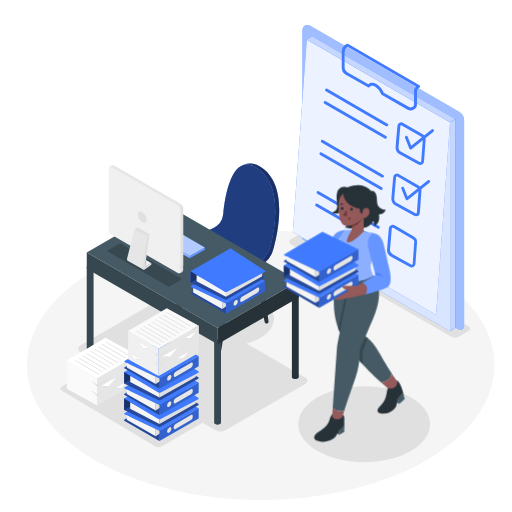
t = 0.00 s
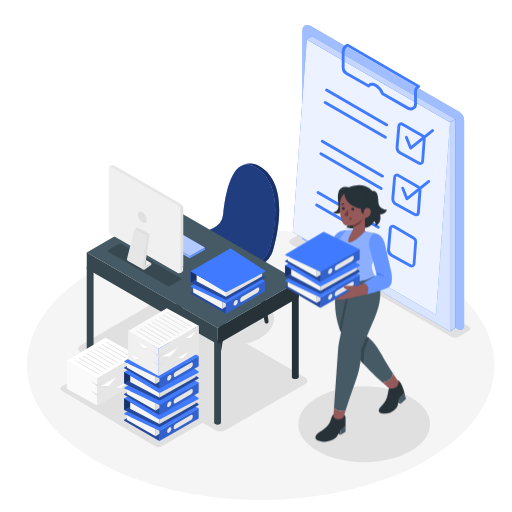
t = 1.05 s
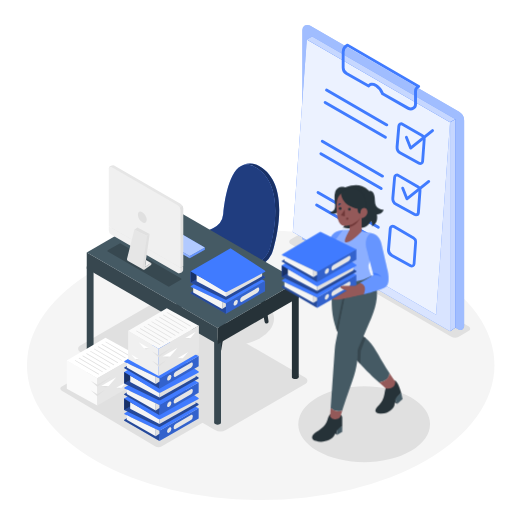
t = 1.95 s
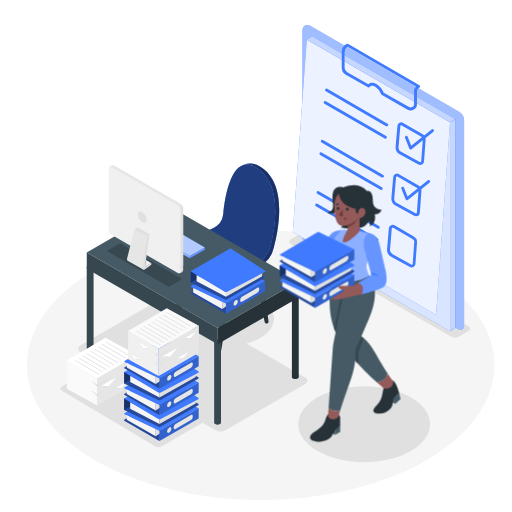
t = 3.00 s
t = 4.05 s: frame unchanged from t = 1.95 s, image omitted
t = 4.95 s: frame unchanged from t = 1.05 s, image omitted

The animated SVG that drew these frames (rendered in a browser with its animation timeline set to each time). Animation: 1 CSS @keyframes rule; one cycle of 6.00 s, repeats indefinitely.

<svg class="animated" id="freepik_stories-task" xmlns="http://www.w3.org/2000/svg" viewBox="0 0 500 500" version="1.1" xmlns:xlink="http://www.w3.org/1999/xlink" xmlns:svgjs="http://svgjs.com/svgjs"><style>svg#freepik_stories-task:not(.animated) .animable {opacity: 0;}svg#freepik_stories-task.animated #freepik--Character--inject-38 {animation: 6s Infinite  linear shake;animation-delay: 0s;}            @keyframes shake {                10%, 90% {                    transform: translate3d(-1px, 0, 0);                  }                  20%, 80% {                    transform: translate3d(2px, 0, 0);                  }                  30%, 50%, 70% {                    transform: translate3d(-4px, 0, 0);                  }                  40%, 60% {                    transform: translate3d(4px, 0, 0);                  }            }        </style><g id="freepik--Floor--inject-38" class="animable" style="transform-origin: 254.59px 356.57px;"><ellipse cx="254.59" cy="356.57" rx="228.27" ry="131.79" style="fill: rgb(245, 245, 245); transform-origin: 254.59px 356.57px;" id="elvcf6iuehg7l" class="animable"></ellipse></g><g id="freepik--Shadows--inject-38" class="animable" style="transform-origin: 259.038px 339.308px;"><ellipse cx="220.85" cy="311.14" rx="46.74" ry="26.99" style="fill: rgb(224, 224, 224); transform-origin: 220.85px 311.14px;" id="elvaesy9b146m" class="animable"></ellipse><path d="M401.18,388c25.13,14.51,25.13,38,0,52.54s-65.88,14.52-91,0-25.13-38,0-52.55S376.05,373.47,401.18,388Z" style="fill: rgb(224, 224, 224); transform-origin: 355.682px 414.264px;" id="elbqy63onka6" class="animable"></path><path d="M166.48,292.61l132,76.19a3.46,3.46,0,0,1,0,6l-77.88,45a10.61,10.61,0,0,1-10.62,0L78,343.56a3.45,3.45,0,0,1,0-6l77.89-45A10.59,10.59,0,0,1,166.48,292.61Z" style="fill: rgb(224, 224, 224); transform-origin: 188.235px 356.195px;" id="elplv1k3s2fya" class="animable"></path><path d="M115.61,349.3l91.48,54.39a2.18,2.18,0,0,1,0,3.76l-49,28.27a6.68,6.68,0,0,1-6.67,0L60,381.33a2.17,2.17,0,0,1,0-3.76l49-28.27A6.68,6.68,0,0,1,115.61,349.3Z" style="fill: rgb(224, 224, 224); transform-origin: 133.54px 392.519px;" id="el2mx3qmnvykj" class="animable"></path><path d="M283.7,238.21l157,90.6a7.33,7.33,0,0,0,7.33,0l9.86-5.69a2.53,2.53,0,0,0,0-4.39L301,228.19a7.49,7.49,0,0,0-7.52,0l-9.76,5.63A2.53,2.53,0,0,0,283.7,238.21Z" style="fill: rgb(224, 224, 224); transform-origin: 370.8px 278.485px;" id="el9jrf2ekczjo" class="animable"></path></g><g id="freepik--Tasks--inject-38" class="animable" style="transform-origin: 369.595px 173.974px;"><path d="M295.29,233.61l152.56,88.08a3.59,3.59,0,0,0,5.39-3.1V117.65a9.79,9.79,0,0,0-4.89-8.46L302.58,25a4.86,4.86,0,0,0-7.29,4.21Z" style="fill: rgb(64, 123, 255); transform-origin: 374.265px 173.261px;" id="elmwmgrlrvuxi" class="animable"></path><g id="eldq84bnwuop"><path d="M295.29,233.61l152.56,88.08a3.59,3.59,0,0,0,5.39-3.1V117.65a9.79,9.79,0,0,0-4.89-8.46L302.58,25a4.86,4.86,0,0,0-7.29,4.21Z" style="fill: rgb(255, 255, 255); opacity: 0.5; transform-origin: 374.265px 173.261px;" class="animable"></path></g><polygon points="299.61 242.84 439.5 323.6 439.5 119.41 299.61 38.65 299.61 242.84" style="fill: rgb(64, 123, 255); transform-origin: 369.555px 181.125px;" id="el5xqp7q0mr3n" class="animable"></polygon><g id="elekqh96r7gwf"><polygon points="299.61 242.84 439.5 323.6 439.5 119.41 299.61 38.65 299.61 242.84" style="fill: rgb(255, 255, 255); opacity: 0.8; transform-origin: 369.555px 181.125px;" class="animable"></polygon></g><polygon points="285.95 226.53 425.84 307.29 439.5 119.41 299.61 38.65 285.95 226.53" style="fill: rgb(64, 123, 255); transform-origin: 362.725px 172.97px;" id="elvy1slhpprm" class="animable"></polygon><g id="el93f1y6rls4"><polygon points="285.95 226.53 425.84 307.29 439.5 119.41 299.61 38.65 285.95 226.53" style="fill: rgb(255, 255, 255); opacity: 0.9; transform-origin: 362.725px 172.97px;" class="animable"></polygon></g><polygon points="299.61 38.65 439.5 119.41 444.8 116.35 304.91 35.58 299.61 38.65" style="fill: rgb(64, 123, 255); transform-origin: 372.205px 77.495px;" id="el2a1duwfdgzi" class="animable"></polygon><g id="elm92nihn4emg"><polygon points="299.61 38.65 439.5 119.41 444.8 116.35 304.91 35.58 299.61 38.65" style="fill: rgb(255, 255, 255); opacity: 0.7; transform-origin: 372.205px 77.495px;" class="animable"></polygon></g><polygon points="444.8 116.35 444.8 319.76 439.5 323.6 439.5 119.41 444.8 116.35" style="fill: rgb(64, 123, 255); transform-origin: 442.15px 219.975px;" id="el5jgjvzdhyq7" class="animable"></polygon><polygon points="444.8 116.35 444.8 319.76 439.5 323.6 439.5 119.41 444.8 116.35" style="fill: rgb(64, 123, 255); transform-origin: 442.15px 219.975px;" id="el04cq3wob89dt" class="animable"></polygon><g id="elv250eu9ds6r"><polygon points="444.8 116.35 444.8 319.76 439.5 323.6 439.5 119.41 444.8 116.35" style="fill: rgb(255, 255, 255); opacity: 0.7; transform-origin: 442.15px 219.975px;" class="animable"></polygon></g><path d="M401,145.91a1.5,1.5,0,0,1-.37,0,1.41,1.41,0,0,1-.94-.84l-4.16-10.45a1.41,1.41,0,0,1,.79-1.82,1.39,1.39,0,0,1,1.82.78l3.46,8.69,19.91-15.81a1.4,1.4,0,0,1,2,.22,1.42,1.42,0,0,1-.22,2l-21.39,17A1.39,1.39,0,0,1,401,145.91Z" style="fill: rgb(64, 123, 255); transform-origin: 409.629px 136.03px;" id="elgn7k7r76qcf" class="animable"></path><path d="M377.75,123.38a1.46,1.46,0,0,1-.7-.18l-58.9-34a1.4,1.4,0,0,1,1.41-2.43l58.9,34a1.4,1.4,0,0,1-.71,2.62Z" style="fill: rgb(64, 123, 255); transform-origin: 348.312px 104.986px;" id="elzizxexudwjd" class="animable"></path><path d="M376.4,135.47a1.37,1.37,0,0,1-.7-.19l-58.9-34a1.4,1.4,0,0,1,1.41-2.43l58.9,34a1.4,1.4,0,0,1-.71,2.62Z" style="fill: rgb(64, 123, 255); transform-origin: 346.962px 117.065px;" id="el38x68b3c027" class="animable"></path><path d="M410.39,161.22a3.7,3.7,0,0,1-1.82-.48l-18.21-10.07a7.75,7.75,0,0,1-4-7.43l1.73-20.31a3.77,3.77,0,0,1,5.62-2.93l19.15,11.06a5.65,5.65,0,0,1,2.79,5.26l-1.56,21.41a3.72,3.72,0,0,1-1.95,3A3.81,3.81,0,0,1,410.39,161.22Zm-18.51-38.91a.95.95,0,0,0-.95.86l-1.73,20.31a4.92,4.92,0,0,0,2.52,4.73l18.21,10.08a1,1,0,0,0,.91,0,.94.94,0,0,0,.49-.76l1.56-21.41a2.82,2.82,0,0,0-1.39-2.62h0l-19.16-11.06A.85.85,0,0,0,391.88,122.31Z" style="fill: rgb(64, 123, 255); transform-origin: 400.998px 140.363px;" id="elqkwllqht8m" class="animable"></path><path d="M373.59,173.42a1.39,1.39,0,0,1-.7-.19l-58.9-34a1.4,1.4,0,0,1,1.41-2.43l58.9,34a1.4,1.4,0,0,1-.71,2.62Z" style="fill: rgb(64, 123, 255); transform-origin: 344.152px 155.015px;" id="elzg9zmz6y4n8" class="animable"></path><path d="M372.24,185.5a1.39,1.39,0,0,1-.7-.19l-58.9-34a1.4,1.4,0,0,1,1.41-2.43l58.9,34a1.4,1.4,0,0,1-.71,2.62Z" style="fill: rgb(64, 123, 255); transform-origin: 342.803px 167.096px;" id="eliecmxhmkmbd" class="animable"></path><path d="M406.23,211.25a3.83,3.83,0,0,1-1.82-.47L386.2,200.7a7.74,7.74,0,0,1-4-7.43L384,173a3.76,3.76,0,0,1,5.62-2.93l19.15,11.06h0a5.63,5.63,0,0,1,2.79,5.25L410,207.77a3.76,3.76,0,0,1-3.74,3.48Zm-18.51-38.91a1,1,0,0,0-.44.11.93.93,0,0,0-.51.76L385,193.51a4.92,4.92,0,0,0,2.52,4.73l18.21,10.08a.91.91,0,0,0,.91,0,.9.9,0,0,0,.49-.76l1.56-21.41a2.82,2.82,0,0,0-1.39-2.62l-19.16-11.06A.85.85,0,0,0,387.72,172.34Z" style="fill: rgb(64, 123, 255); transform-origin: 396.873px 190.41px;" id="elfyuy3md1i8b" class="animable"></path><path d="M397.37,195.48a1.57,1.57,0,0,1-.37,0,1.41,1.41,0,0,1-.94-.84l-4.16-10.44a1.4,1.4,0,0,1,2.61-1L398,191.8,417.88,176a1.41,1.41,0,0,1,1.75,2.2l-21.39,17A1.4,1.4,0,0,1,397.37,195.48Z" style="fill: rgb(64, 123, 255); transform-origin: 405.956px 185.625px;" id="el99ff4czgzc" class="animable"></path><path d="M369.44,223.45a1.37,1.37,0,0,1-.7-.19l-58.91-34a1.41,1.41,0,0,1,1.41-2.44l58.9,34a1.4,1.4,0,0,1-.7,2.62Z" style="fill: rgb(64, 123, 255); transform-origin: 340.012px 205.053px;" id="el8kuinttq8n7" class="animable"></path><path d="M368.09,235.54a1.43,1.43,0,0,1-.71-.19l-58.9-34a1.4,1.4,0,1,1,1.41-2.43l58.9,34a1.41,1.41,0,0,1-.7,2.63Z" style="fill: rgb(64, 123, 255); transform-origin: 338.637px 217.14px;" id="elpolfgr3qbnh" class="animable"></path><path d="M402.07,261.28a3.65,3.65,0,0,1-1.81-.47L382,250.73a7.75,7.75,0,0,1-4-7.43l1.74-20.3a3.72,3.72,0,0,1,2-3,3.76,3.76,0,0,1,3.61.08l19.15,11.06h0a5.64,5.64,0,0,1,2.78,5.26l-1.56,21.41a3.74,3.74,0,0,1-1.95,3A3.8,3.8,0,0,1,402.07,261.28Zm-18.51-38.9a1,1,0,0,0-.44.1,1,1,0,0,0-.51.76l-1.73,20.3a4.91,4.91,0,0,0,2.52,4.73l18.22,10.08a.93.93,0,0,0,1.39-.75l1.56-21.42a2.8,2.8,0,0,0-1.39-2.62L384,222.5A1,1,0,0,0,383.56,222.38Z" style="fill: rgb(64, 123, 255); transform-origin: 392.634px 240.429px;" id="elerwsoprwk1o" class="animable"></path><path d="M401.09,107.85a6,6,0,0,1-3-.79L373,92.89a1.39,1.39,0,0,1-.61-.7,16,16,0,0,0-6.19-7.63c-1-.6-3.62-1.79-5,.22a1.42,1.42,0,0,1-1.84.41L337.74,73.05a8,8,0,0,1-4-6.92V50.75a8.74,8.74,0,0,1,5.08-7.93,1.4,1.4,0,0,1,1.29.06l69.46,40.36a1.4,1.4,0,0,1-.14,2.5,3.71,3.71,0,0,0-2.22,3.4v12.62a6,6,0,0,1-3,5.25A6.09,6.09,0,0,1,401.09,107.85ZM374.76,90.68l24.72,13.93a3.27,3.27,0,0,0,4.88-2.85V89.14a6.51,6.51,0,0,1,1.87-4.57L339.33,45.7a6,6,0,0,0-2.82,5V66.13a5.14,5.14,0,0,0,2.61,4.47l20.57,11.59c1.95-1.72,4.9-1.78,7.88-.06A18.44,18.44,0,0,1,374.76,90.68Z" style="fill: rgb(64, 123, 255); transform-origin: 372.007px 75.2705px;" id="el8o3tzp0m1cr" class="animable"></path></g><g id="freepik--Chair--inject-38" class="animable" style="transform-origin: 221.37px 251.683px;"><path d="M228.11,268.36l-12,73.38a2.29,2.29,0,0,1-2.26,1.92h0a2.29,2.29,0,0,1-2.28-2.54l8.44-75.7Z" style="fill: rgb(38, 50, 56); transform-origin: 219.833px 304.54px;" id="el536bua91704" class="animable"></path><path d="M186.6,243.68l-12,73.38a2.28,2.28,0,0,1-2.25,1.92h0a2.29,2.29,0,0,1-2.28-2.54l8.44-75.71Z" style="fill: rgb(38, 50, 56); transform-origin: 178.328px 279.855px;" id="elkup3mjl066a" class="animable"></path><path d="M246.57,251.2l11.87,63.24a1.93,1.93,0,0,0,3.8-.64l-8.76-58.61Z" style="fill: rgb(38, 50, 56); transform-origin: 254.411px 283.57px;" id="el3ps8aei6mbk" class="animable"></path><path d="M204.59,227.61l11.8,62.85a1.92,1.92,0,0,0,1.9,1.57,1.94,1.94,0,0,0,1.91-2.21l-8.7-58.23Z" style="fill: rgb(38, 50, 56); transform-origin: 212.404px 259.82px;" id="ell8e1y7x9dw" class="animable"></path><path d="M208,222.83A16.86,16.86,0,0,0,218,209.1c1.91-19.25,8.69-58.93,31.68-45.72,28.36,16.3,18.21,63.65,14.08,78.83a20.46,20.46,0,0,1-5.21,9.06c-5.13,5.17-15.74,14.06-33.78,21.62a10.56,10.56,0,0,1-7,.42c-9-2.55-32.38-10.4-44.06-25.33a4.07,4.07,0,0,1,.68-5.7C179.08,238.52,189.76,231,208,222.83Z" style="fill: rgb(64, 123, 255); transform-origin: 220.897px 217.229px;" id="el21ou0kydlw4" class="animable"></path><g id="el4ouncxw1ryt"><path d="M208,222.83A16.86,16.86,0,0,0,218,209.1c1.91-19.25,8.69-58.93,31.68-45.72,28.36,16.3,18.21,63.65,14.08,78.83a20.46,20.46,0,0,1-5.21,9.06c-5.13,5.17-15.74,14.06-33.78,21.62a10.56,10.56,0,0,1-7,.42c-9-2.55-32.38-10.4-44.06-25.33a4.07,4.07,0,0,1,.68-5.7C179.08,238.52,189.76,231,208,222.83Z" style="opacity: 0.5; transform-origin: 220.897px 217.229px;" class="animable"></path></g><path d="M172.83,245.27a4,4,0,0,0,.84,2.71c.63.8,1.29,1.57,2,2.33h0c.37.41.76.82,1.15,1.22l0,0c.39.4.79.79,1.19,1.17l0,0,1.23,1.14,0,0c.42.38.85.75,1.28,1.12h0c6.62,5.56,14.66,9.79,21.84,12.85h0l1.33.55.14.06,1.22.49.22.09,1.14.45.26.1,1.07.4.3.11c.34.13.66.25,1,.36l.35.13.91.32.38.13.84.29.4.14.76.25.43.14.69.22.46.15.59.18.5.16.49.15.61.18.31.09.86.25a10.56,10.56,0,0,0,7-.42c18-7.56,28.65-16.45,33.78-21.62a20.46,20.46,0,0,0,5.21-9.06c4.13-15.18,14.28-62.53-14.08-78.83-.51-.29-1-.55-1.49-.78a3.18,3.18,0,0,0-.32-.16c-.48-.23-.95-.43-1.41-.61l-.14-.05c-.45-.17-.88-.31-1.32-.44l-.2-.06c-.46-.13-.92-.23-1.37-.32h-.12a12.74,12.74,0,0,0-2.72-.2h0a10.86,10.86,0,0,0-2.57.4h0c4.53-2,10.06-1.91,15.54,1.24,28.37,16.3,18.21,63.64,14.09,78.83l-.7,2.6A24.67,24.67,0,0,1,258,257.06l-7.36,5.63h0a115.82,115.82,0,0,1-25.89,14.74,10.62,10.62,0,0,1-7,.43c-9-2.55-32.39-10.39-44.07-25.33a4,4,0,0,1-.84-2.22h0v-5Z" style="fill: rgb(64, 123, 255); transform-origin: 222.753px 218.983px;" id="el20fs40g8n41" class="animable"></path><g id="elag9vougmjxr"><path d="M172.83,245.27a4,4,0,0,0,.84,2.71c.63.8,1.29,1.57,2,2.33h0c.37.41.76.82,1.15,1.22l0,0c.39.4.79.79,1.19,1.17l0,0,1.23,1.14,0,0c.42.38.85.75,1.28,1.12h0c6.62,5.56,14.66,9.79,21.84,12.85h0l1.33.55.14.06,1.22.49.22.09,1.14.45.26.1,1.07.4.3.11c.34.13.66.25,1,.36l.35.13.91.32.38.13.84.29.4.14.76.25.43.14.69.22.46.15.59.18.5.16.49.15.61.18.31.09.86.25a10.56,10.56,0,0,0,7-.42c18-7.56,28.65-16.45,33.78-21.62a20.46,20.46,0,0,0,5.21-9.06c4.13-15.18,14.28-62.53-14.08-78.83-.51-.29-1-.55-1.49-.78a3.18,3.18,0,0,0-.32-.16c-.48-.23-.95-.43-1.41-.61l-.14-.05c-.45-.17-.88-.31-1.32-.44l-.2-.06c-.46-.13-.92-.23-1.37-.32h-.12a12.74,12.74,0,0,0-2.72-.2h0a10.86,10.86,0,0,0-2.57.4h0c4.53-2,10.06-1.91,15.54,1.24,28.37,16.3,18.21,63.64,14.09,78.83l-.7,2.6A24.67,24.67,0,0,1,258,257.06l-7.36,5.63h0a115.82,115.82,0,0,1-25.89,14.74,10.62,10.62,0,0,1-7,.43c-9-2.55-32.39-10.39-44.07-25.33a4,4,0,0,1-.84-2.22h0v-5Z" style="opacity: 0.6; transform-origin: 222.753px 218.983px;" class="animable"></path></g></g><g id="freepik--Desk--inject-38" class="animable" style="transform-origin: 188.215px 288.046px;"><path d="M210.12,414.16a5.23,5.23,0,0,0,4.72,0c1.31-.75,1.31-2,0-2.72a5.17,5.17,0,0,0-4.72,0C208.82,412.19,208.82,413.41,210.12,414.16Z" style="fill: rgb(55, 71, 79); transform-origin: 212.484px 412.796px;" id="elxxe9ow46y5o" class="animable"></path><g id="els9x5ev2vdgd"><rect x="209.14" y="332.37" width="6.68" height="80.36" style="fill: rgb(55, 71, 79); transform-origin: 212.48px 372.55px; transform: rotate(180deg);" class="animable"></rect></g><path d="M286,369.59a5.23,5.23,0,0,0,4.72,0c1.31-.76,1.31-2,0-2.73a5.23,5.23,0,0,0-4.72,0C284.73,367.61,284.73,368.83,286,369.59Z" style="fill: rgb(38, 50, 56); transform-origin: 288.375px 368.225px;" id="el2oqnubnss08" class="animable"></path><g id="elaut1rs5ovkh"><rect x="285.05" y="287.79" width="6.68" height="80.36" style="fill: rgb(38, 50, 56); transform-origin: 288.39px 327.97px; transform: rotate(180deg);" class="animable"></rect></g><path d="M85.68,342.06a5.17,5.17,0,0,0,4.72,0c1.31-.75,1.31-2,0-2.72a5.23,5.23,0,0,0-4.72,0C84.38,340.09,84.38,341.31,85.68,342.06Z" style="fill: rgb(55, 71, 79); transform-origin: 88.0438px 340.704px;" id="elosb6av22iko" class="animable"></path><g id="elwffarb29mao"><rect x="84.7" y="260.27" width="6.68" height="80.36" style="fill: rgb(55, 71, 79); transform-origin: 88.04px 300.45px; transform: rotate(180deg);" class="animable"></rect></g><path d="M167.29,281.25a4.64,4.64,0,0,0,4.23,0,1.29,1.29,0,0,0,0-2.44,4.64,4.64,0,0,0-4.23,0A1.29,1.29,0,0,0,167.29,281.25Z" style="fill: rgb(69, 90, 100); transform-origin: 169.405px 280.03px;" id="ello8jat59sd" class="animable"></path><g id="el8is8oomv157"><rect x="166.41" y="212.9" width="5.99" height="67.06" style="fill: rgb(69, 90, 100); transform-origin: 169.405px 246.43px; transform: rotate(180deg);" class="animable"></rect></g><polygon points="291.73 274.48 291.73 290.47 212.47 336.23 212.47 320.24 291.73 274.48" style="fill: rgb(38, 50, 56); transform-origin: 252.1px 305.355px;" id="el9daf7c94qk7" class="animable"></polygon><polygon points="84.7 246.47 212.47 320.24 212.47 336.23 84.7 262.46 84.7 246.47" style="fill: rgb(55, 71, 79); transform-origin: 148.585px 291.35px;" id="elhyx1tir73br" class="animable"></polygon><polygon points="163.96 200.71 291.73 274.48 212.47 320.24 84.7 246.47 163.96 200.71" style="fill: rgb(69, 90, 100); transform-origin: 188.215px 260.475px;" id="el2yerrvudbob" class="animable"></polygon><g id="elhezxwxg10np"><path d="M164.36,279.79l-58.77-33.93a.93.93,0,0,1,0-1.61l11.31-6.53a1,1,0,0,1,.93,0l58.77,33.93a.93.93,0,0,1,0,1.6l-11.32,6.54A.94.94,0,0,1,164.36,279.79Z" style="opacity: 0.2; transform-origin: 141.091px 258.758px;" class="animable"></path></g><path d="M220.63,306.5l-34.28-20a.51.51,0,0,1,0-.88l38-23.42Z" style="fill: rgb(64, 123, 255); transform-origin: 205.224px 284.35px;" id="elb8h0gdoff5u" class="animable"></path><g id="eltdsd6dy943p"><path d="M220.63,306.5l-34.28-20a.51.51,0,0,1,0-.88l38-23.42Z" style="opacity: 0.4; transform-origin: 205.224px 284.35px;" class="animable"></path></g><polygon points="220.63 306.5 258.85 284.37 258.85 274.31 220.63 296.35 220.63 306.5" style="fill: rgb(64, 123, 255); transform-origin: 239.74px 290.405px;" id="elmq9yqwomxff" class="animable"></polygon><g id="el4z5gj9pmid2"><polygon points="220.63 306.5 258.85 284.37 258.85 274.31 220.63 296.35 220.63 306.5" style="opacity: 0.2; transform-origin: 239.74px 290.405px;" class="animable"></polygon></g><path d="M251.39,285.92l-15.09,8.71c-1,.58-1.82,0-1.82-1.37h0a4.36,4.36,0,0,1,1.82-3.47l15.09-8.72c1-.58,1.82,0,1.82,1.38h0A4.33,4.33,0,0,1,251.39,285.92Z" style="fill: rgb(230, 230, 230); transform-origin: 243.845px 287.85px;" id="elqzbkgemakah" class="animable"></path><path d="M232.27,294.54a4.61,4.61,0,0,1-2.1,3.63c-1.16.67-2.1.13-2.1-1.21a4.63,4.63,0,0,1,2.1-3.63C231.33,292.66,232.27,293.2,232.27,294.54Z" style="fill: rgb(230, 230, 230); transform-origin: 230.17px 295.75px;" id="elvfxw1k685gh" class="animable"></path><path d="M220.63,296.35,186.49,280.3a.52.52,0,0,1-.05-.91l36.63-21.78a1.42,1.42,0,0,1,1.37-.05l34.41,16.75Z" style="fill: rgb(64, 123, 255); transform-origin: 222.523px 276.879px;" id="elchw4gq4grs" class="animable"></path><polygon points="188.69 281.33 188.69 285.65 216.97 301.65 216.97 294.63 188.69 281.33" style="fill: rgb(245, 245, 245); transform-origin: 202.83px 291.49px;" id="el1kgrnaygamm" class="animable"></polygon><polygon points="216.97 301.65 220.63 299.36 220.63 296.35 216.97 294.63 216.97 301.65" style="fill: rgb(224, 224, 224); transform-origin: 218.8px 298.14px;" id="el83whrjxd1kt" class="animable"></polygon><path d="M186.19,276.14V265h62.33c.21,0,6.9,3.49,9.86,5a.85.85,0,0,1,0,1.49L221.47,292.4a1.88,1.88,0,0,1-1.71.05Z" style="fill: rgb(64, 123, 255); transform-origin: 222.505px 278.816px;" id="elo0g1i4rim1r" class="animable"></path><g id="el6j3ee3yu765"><path d="M186.19,276.14V265h62.33c.21,0,6.9,3.49,9.86,5a.85.85,0,0,1,0,1.49L221.47,292.4a1.88,1.88,0,0,1-1.71.05Z" style="opacity: 0.4; transform-origin: 222.505px 278.816px;" class="animable"></path></g><polygon points="220.63 289.76 255.99 269.88 255.99 265.56 220.63 284.37 220.63 289.76" style="fill: rgb(224, 224, 224); transform-origin: 238.31px 277.66px;" id="elcbn2g3laz5v" class="animable"></polygon><polygon points="186.19 276.14 195.44 270.73 186.19 264.98 186.19 276.14" style="fill: rgb(64, 123, 255); transform-origin: 190.815px 270.56px;" id="elo8jv781gzdg" class="animable"></polygon><g id="elqf38hgt8l6"><polygon points="186.19 276.14 195.44 270.73 186.19 264.98 186.19 276.14" style="opacity: 0.6; transform-origin: 190.815px 270.56px;" class="animable"></polygon></g><polygon points="192.03 268.61 192.03 274.77 220.63 289.76 220.63 284.37 192.03 268.61" style="fill: rgb(245, 245, 245); transform-origin: 206.33px 279.185px;" id="el3kpj5dude2k" class="animable"></polygon><path d="M186.19,265l33.25,19.82a2.48,2.48,0,0,0,2.42.07l36.65-19.2a.85.85,0,0,0,.06-1.46l-33.46-21.75Z" style="fill: rgb(64, 123, 255); transform-origin: 222.573px 263.826px;" id="el8uipwtrykgn" class="animable"></path><polygon points="200 241.6 200 243.9 185.28 252.21 185.28 249.91 200 241.6" style="fill: rgb(64, 123, 255); transform-origin: 192.64px 246.905px;" id="elaqicnmx1qpf" class="animable"></polygon><g id="el6j1eu3ji7t4"><polygon points="200 241.6 200 243.9 185.28 252.21 185.28 249.91 200 241.6" style="fill: rgb(255, 255, 255); opacity: 0.2; transform-origin: 192.64px 246.905px;" class="animable"></polygon></g><polygon points="151.69 230.5 185.28 249.91 185.28 252.21 151.69 232.8 151.69 230.5" style="fill: rgb(64, 123, 255); transform-origin: 168.485px 241.355px;" id="el6pgjepmho3c" class="animable"></polygon><g id="elsfz0xghk8k"><polygon points="151.69 230.5 185.28 249.91 185.28 252.21 151.69 232.8 151.69 230.5" style="fill: rgb(255, 255, 255); opacity: 0.4; transform-origin: 168.485px 241.355px;" class="animable"></polygon></g><polygon points="166.41 222.19 200 241.6 185.28 249.91 151.69 230.5 166.41 222.19" style="fill: rgb(64, 123, 255); transform-origin: 175.845px 236.05px;" id="elgjrpkdx5yo5" class="animable"></polygon><g id="el26zjlg9m25t"><polygon points="166.41 222.19 200 241.6 185.28 249.91 151.69 230.5 166.41 222.19" style="fill: rgb(255, 255, 255); opacity: 0.6; transform-origin: 175.845px 236.05px;" class="animable"></polygon></g><path d="M173.05,263.22l1.5.87v2.74a5.31,5.31,0,0,0,2.75-.75l.11-.07a3,3,0,0,0,1.38-1.89,1.72,1.72,0,0,0,.08-.52v-3.74Z" style="fill: rgb(224, 224, 224); transform-origin: 175.96px 263.345px;" id="el34nmk2oyrgp" class="animable"></path><path d="M107.7,162.19l.12-.07a5.41,5.41,0,0,1,2.75-.75h0a1.65,1.65,0,0,1,.87.23l64.81,37.26a5.25,5.25,0,0,1,2.62,4.54v56.46l-5.82,3.36-61.56-35.39a5.25,5.25,0,0,1-2.62-4.54V164.75h-2.62A3,3,0,0,1,107.7,162.19Z" style="fill: rgb(230, 230, 230); transform-origin: 142.56px 212.295px;" id="elvgrgy2yeaia" class="animable"></path><path d="M178.31,201.05a5.25,5.25,0,0,1,.56,2.35v56.46l-5.82,3.36L170.87,262v-56.3Z" style="fill: rgb(224, 224, 224); transform-origin: 174.87px 232.135px;" id="elyndysiu2pk" class="animable"></path><path d="M176.25,261.37v3.75a1.72,1.72,0,0,1-2.58,1.48l-64.8-37.26a5.25,5.25,0,0,1-2.62-4.54V221Z" style="fill: rgb(240, 240, 240); transform-origin: 141.25px 243.915px;" id="el0vf964i1gjv" class="animable"></path><path d="M106.25,164.6a1.72,1.72,0,0,1,2.58-1.49l64.8,37.27a5.23,5.23,0,0,1,2.62,4.54v56.45l-70-40.41" style="fill: rgb(240, 240, 240); transform-origin: 141.25px 212.125px;" id="el3mswdp76kvr" class="animable"></path><polygon points="143.56 230.49 131.21 224.25 134.23 222.19 146.12 228.44 143.56 230.49" style="fill: rgb(224, 224, 224); transform-origin: 138.665px 226.34px;" id="elohh2exirik" class="animable"></polygon><path d="M131.21,224.24l-7.14,28.38a2.06,2.06,0,0,0,1,2.3l14.76,8.3s4.59-32.3,3.74-32.73Z" style="fill: rgb(230, 230, 230); transform-origin: 133.842px 243.73px;" id="el7qbdiu7xy8" class="animable"></path><polygon points="147.6 256.87 142.52 253.79 141.54 260.68 147.6 256.87" style="fill: rgb(240, 240, 240); transform-origin: 144.57px 257.235px;" id="elf9qsd8c7q9" class="animable"></polygon><path d="M143.56,230.49,139,261.67a1.47,1.47,0,0,0,2.29,1.43l5.86-4a1.55,1.55,0,0,0,.69-1.29v-.6a.45.45,0,0,0-.71-.37l-5.56,3.81,4.58-32.23Z" style="fill: rgb(224, 224, 224); transform-origin: 143.412px 245.891px;" id="elvf9n3yy8yw8" class="animable"></path><path d="M143.24,214.6c0,2.73-1.92,3.84-4.29,2.47a9.49,9.49,0,0,1-4.28-7.42c0-2.73,1.92-3.84,4.28-2.47A9.47,9.47,0,0,1,143.24,214.6Z" style="fill: rgb(224, 224, 224); transform-origin: 138.955px 212.125px;" id="el9gkilwwm9mb" class="animable"></path></g><g id="freepik--Files--inject-38" class="animable" style="transform-origin: 129.665px 365.845px;"><polygon points="94.94 369.42 134.21 346.93 103.03 329.74 65.13 352.05 94.94 369.42" style="fill: rgb(255, 255, 255); transform-origin: 99.67px 349.58px;" id="elwb9rvrg8bx8" class="animable"></polygon><path d="M96.3,365.67a.41.41,0,0,1-.18-.05l-22.8-13.29a.35.35,0,1,1,.35-.6L96.47,365a.35.35,0,0,1,.13.48A.35.35,0,0,1,96.3,365.67Z" style="fill: rgb(224, 224, 224); transform-origin: 84.8774px 358.664px;" id="elgdc6f0rvdnq" class="animable"></path><path d="M100,363.4a.34.34,0,0,1-.17,0L77.06,350.06a.34.34,0,0,1-.12-.47.34.34,0,0,1,.47-.13l22.81,13.29a.35.35,0,0,1,.12.48A.34.34,0,0,1,100,363.4Z" style="fill: rgb(224, 224, 224); transform-origin: 88.6403px 356.412px;" id="elb9qsu7v9z4" class="animable"></path><path d="M103.68,361.23a.33.33,0,0,1-.17,0L80.7,347.9a.35.35,0,0,1-.12-.48.34.34,0,0,1,.47-.13l22.81,13.3a.34.34,0,0,1-.18.64Z" style="fill: rgb(224, 224, 224); transform-origin: 92.2857px 354.242px;" id="el0t9h017spolq" class="animable"></path><path d="M107.43,359a.41.41,0,0,1-.18-.05l-22.8-13.29a.36.36,0,0,1-.13-.48.34.34,0,0,1,.48-.12l22.8,13.29a.34.34,0,0,1,.13.47A.35.35,0,0,1,107.43,359Z" style="fill: rgb(224, 224, 224); transform-origin: 96.0264px 352.003px;" id="elj0kx1b10dsc" class="animable"></path><path d="M111.17,356.7a.34.34,0,0,1-.17-.05L88.19,343.36a.35.35,0,0,1-.12-.48.33.33,0,0,1,.47-.12l22.81,13.29a.34.34,0,0,1,.12.47A.35.35,0,0,1,111.17,356.7Z" style="fill: rgb(224, 224, 224); transform-origin: 99.7697px 349.703px;" id="eljtwrr726wi" class="animable"></path><path d="M114.92,354.43a.41.41,0,0,1-.18-.05l-22.8-13.29a.35.35,0,1,1,.35-.6l22.8,13.29a.34.34,0,0,1,.13.47A.36.36,0,0,1,114.92,354.43Z" style="fill: rgb(224, 224, 224); transform-origin: 103.497px 347.424px;" id="eliffkv5xv36m" class="animable"></path><path d="M118.66,352.16a.34.34,0,0,1-.17-.05L95.68,338.82a.35.35,0,0,1-.12-.48.34.34,0,0,1,.47-.12l22.81,13.29a.34.34,0,0,1,.12.47A.33.33,0,0,1,118.66,352.16Z" style="fill: rgb(224, 224, 224); transform-origin: 107.26px 345.165px;" id="eltf7bn45kuy9" class="animable"></path><path d="M122.41,349.89a.41.41,0,0,1-.18-.05l-22.8-13.29a.35.35,0,1,1,.35-.6l22.8,13.29a.35.35,0,0,1,.13.48A.35.35,0,0,1,122.41,349.89Z" style="fill: rgb(224, 224, 224); transform-origin: 110.987px 342.884px;" id="elvhds0b1a0k" class="animable"></path><path d="M126.15,347.62a.34.34,0,0,1-.17-.05l-22.81-13.29a.35.35,0,0,1-.12-.48.34.34,0,0,1,.47-.12L126.33,347a.35.35,0,0,1,.12.48A.34.34,0,0,1,126.15,347.62Z" style="fill: rgb(224, 224, 224); transform-origin: 114.75px 340.626px;" id="el7q0h822yb8i" class="animable"></path><polygon points="65.25 351.94 95.05 369.31 95.05 396.01 65.25 379.55 65.25 351.94" style="fill: rgb(250, 250, 250); transform-origin: 80.15px 373.975px;" id="el8481bb09c1y" class="animable"></polygon><polygon points="95.05 369.31 134.32 346.82 134.32 373.21 95.05 396.01 95.05 369.31" style="fill: rgb(230, 230, 230); transform-origin: 114.685px 371.415px;" id="elv2soxxsvf08" class="animable"></polygon><polygon points="88.64 371.92 95.05 375.66 108.92 367.72 95.05 377.69 88.64 371.92" style="fill: rgb(224, 224, 224); transform-origin: 98.78px 372.705px;" id="elcp4uk0kwo3s" class="animable"></polygon><polygon points="88.64 381.21 95.05 384.95 102.89 380.47 95.05 386.98 88.64 381.21" style="fill: rgb(224, 224, 224); transform-origin: 95.765px 383.725px;" id="elxduuo7vn0ss" class="animable"></polygon><polygon points="98.78 376.91 103.68 378.37 107.43 372.7 98.78 376.91" style="fill: rgb(224, 224, 224); transform-origin: 103.105px 375.535px;" id="el597ga7n6up5" class="animable"></polygon><polygon points="98.78 376.91 113.57 368.49 106.18 376.91 98.78 376.91" style="fill: rgb(255, 255, 255); transform-origin: 106.175px 372.7px;" id="el33vewfkud6i" class="animable"></polygon><polygon points="120.92 358.81 124.39 359.85 127.04 355.83 120.92 358.81" style="fill: rgb(224, 224, 224); transform-origin: 123.98px 357.84px;" id="el95saqw58uo8" class="animable"></polygon><polygon points="120.92 358.81 131.39 352.85 126.15 358.81 120.92 358.81" style="fill: rgb(255, 255, 255); transform-origin: 126.155px 355.83px;" id="elbmiecqn1di6" class="animable"></polygon><polygon points="113.43 378.66 116.9 379.7 119.55 375.68 113.43 378.66" style="fill: rgb(224, 224, 224); transform-origin: 116.49px 377.69px;" id="el8im911snhpw" class="animable"></polygon><polygon points="113.43 378.66 123.9 372.7 118.66 378.66 113.43 378.66" style="fill: rgb(255, 255, 255); transform-origin: 118.665px 375.68px;" id="elfxw93revcz" class="animable"></polygon><path d="M155.73,430.78l-34.28-20a.51.51,0,0,1,0-.88l38-23.42Z" style="fill: rgb(64, 123, 255); transform-origin: 140.324px 408.63px;" id="el51ed1ig7xze" class="animable"></path><g id="eloskf9nkpasj"><path d="M155.73,430.78l-34.28-20a.51.51,0,0,1,0-.88l38-23.42Z" style="opacity: 0.4; transform-origin: 140.324px 408.63px;" class="animable"></path></g><polygon points="155.73 430.78 193.95 408.65 193.95 398.59 155.73 420.63 155.73 430.78" style="fill: rgb(64, 123, 255); transform-origin: 174.84px 414.685px;" id="elxmhmwkij49j" class="animable"></polygon><g id="elg1zf39wl3ql"><polygon points="155.73 430.78 193.95 408.65 193.95 398.59 155.73 420.63 155.73 430.78" style="opacity: 0.2; transform-origin: 174.84px 414.685px;" class="animable"></polygon></g><path d="M186.49,410.2l-15.09,8.72c-1,.58-1.82,0-1.82-1.38h0a4.33,4.33,0,0,1,1.82-3.47l15.09-8.71c1-.58,1.82,0,1.82,1.37h0A4.36,4.36,0,0,1,186.49,410.2Z" style="fill: rgb(230, 230, 230); transform-origin: 178.945px 412.14px;" id="ely16oz4u0uci" class="animable"></path><path d="M167.36,418.82a4.65,4.65,0,0,1-2.1,3.64c-1.15.67-2.09.12-2.09-1.21a4.66,4.66,0,0,1,2.09-3.64C166.42,416.94,167.36,417.48,167.36,418.82Z" style="fill: rgb(230, 230, 230); transform-origin: 165.265px 420.034px;" id="elc7psugieku" class="animable"></path><path d="M155.73,420.63l-34.15-16.05a.51.51,0,0,1,0-.9l36.62-21.78a1.44,1.44,0,0,1,1.38-.06L194,398.59Z" style="fill: rgb(64, 123, 255); transform-origin: 157.655px 401.161px;" id="el2rd90ozn084" class="animable"></path><polygon points="123.78 405.62 123.78 409.93 152.07 425.93 152.07 418.91 123.78 405.62" style="fill: rgb(245, 245, 245); transform-origin: 137.925px 415.775px;" id="elpm0cpul7of" class="animable"></polygon><polygon points="152.07 425.93 155.73 423.65 155.73 420.63 152.07 418.91 152.07 425.93" style="fill: rgb(224, 224, 224); transform-origin: 153.9px 422.42px;" id="elywkxgc87hdr" class="animable"></polygon><path d="M121.29,400.42V389.27h62.32c.22,0,6.91,3.48,9.87,5a.86.86,0,0,1,0,1.5l-36.93,20.88a1.82,1.82,0,0,1-1.71.05Z" style="fill: rgb(64, 123, 255); transform-origin: 157.605px 403.08px;" id="eljgtwz7kto8d" class="animable"></path><g id="elyg3sswbqgeg"><path d="M121.29,400.42V389.27h62.32c.22,0,6.91,3.48,9.87,5a.86.86,0,0,1,0,1.5l-36.93,20.88a1.82,1.82,0,0,1-1.71.05Z" style="opacity: 0.4; transform-origin: 157.605px 403.08px;" class="animable"></path></g><polygon points="155.73 414.05 191.09 394.16 191.09 389.84 155.73 408.65 155.73 414.05" style="fill: rgb(224, 224, 224); transform-origin: 173.41px 401.945px;" id="elsx2ip99kifs" class="animable"></polygon><polygon points="121.29 400.42 130.54 395.01 121.29 389.27 121.29 400.42" style="fill: rgb(64, 123, 255); transform-origin: 125.915px 394.845px;" id="el463o1c14c0b" class="animable"></polygon><g id="el0aqqv86yeo8p"><polygon points="121.29 400.42 130.54 395.01 121.29 389.27 121.29 400.42" style="opacity: 0.6; transform-origin: 125.915px 394.845px;" class="animable"></polygon></g><polygon points="127.13 392.89 127.13 399.05 155.73 414.05 155.73 408.65 127.13 392.89" style="fill: rgb(245, 245, 245); transform-origin: 141.43px 403.47px;" id="eluv4pq442vdn" class="animable"></polygon><path d="M121.29,389.27l33.25,19.81a2.44,2.44,0,0,0,2.41.07L193.61,390a.85.85,0,0,0,0-1.46l-33.45-21.74Z" style="fill: rgb(64, 123, 255); transform-origin: 157.657px 388.117px;" id="elt0c8rcjkdj" class="animable"></path><path d="M155.73,405.62l-34.28-20a.51.51,0,0,1,0-.88l38-23.42Z" style="fill: rgb(64, 123, 255); transform-origin: 140.324px 383.47px;" id="elzrwscy1qk3" class="animable"></path><g id="elsdqmwgdlets"><path d="M155.73,405.62l-34.28-20a.51.51,0,0,1,0-.88l38-23.42Z" style="opacity: 0.4; transform-origin: 140.324px 383.47px;" class="animable"></path></g><polygon points="155.73 405.62 193.95 383.49 193.95 373.43 155.73 395.47 155.73 405.62" style="fill: rgb(64, 123, 255); transform-origin: 174.84px 389.525px;" id="elsnk11w01rnm" class="animable"></polygon><g id="elltmsi2ihyl"><polygon points="155.73 405.62 193.95 383.49 193.95 373.43 155.73 395.47 155.73 405.62" style="opacity: 0.2; transform-origin: 174.84px 389.525px;" class="animable"></polygon></g><path d="M186.49,385l-15.09,8.71c-1,.58-1.82,0-1.82-1.37h0a4.33,4.33,0,0,1,1.82-3.47l15.09-8.72c1-.58,1.82,0,1.82,1.38h0A4.36,4.36,0,0,1,186.49,385Z" style="fill: rgb(230, 230, 230); transform-origin: 178.945px 386.93px;" id="elct0hhhozws" class="animable"></path><path d="M167.36,393.66a4.61,4.61,0,0,1-2.1,3.63c-1.15.67-2.09.13-2.09-1.21a4.64,4.64,0,0,1,2.09-3.63C166.42,391.78,167.36,392.32,167.36,393.66Z" style="fill: rgb(230, 230, 230); transform-origin: 165.265px 394.87px;" id="el9nuu6bdatwr" class="animable"></path><path d="M155.73,395.47l-34.15-16.05a.52.52,0,0,1,0-.91l36.62-21.78a1.44,1.44,0,0,1,1.38-.05L194,373.43Z" style="fill: rgb(64, 123, 255); transform-origin: 157.656px 375.999px;" id="eloa9a9mql7h" class="animable"></path><polygon points="123.78 380.45 123.78 384.77 152.07 400.77 152.07 393.75 123.78 380.45" style="fill: rgb(245, 245, 245); transform-origin: 137.925px 390.61px;" id="els0s1litej3c" class="animable"></polygon><polygon points="152.07 400.77 155.73 398.48 155.73 395.47 152.07 393.75 152.07 400.77" style="fill: rgb(224, 224, 224); transform-origin: 153.9px 397.26px;" id="elmn5vi7gutcr" class="animable"></polygon><path d="M121.34,374.53V363.37h62.32c.21,0,6.9,3.49,9.86,5a.85.85,0,0,1,0,1.49l-36.94,20.89a1.86,1.86,0,0,1-1.7,0Z" style="fill: rgb(64, 123, 255); transform-origin: 157.65px 377.163px;" id="elsh86je9laek" class="animable"></path><g id="elauj7vugscoo"><path d="M121.34,374.53V363.37h62.32c.21,0,6.9,3.49,9.86,5a.85.85,0,0,1,0,1.49l-36.94,20.89a1.86,1.86,0,0,1-1.7,0Z" style="opacity: 0.4; transform-origin: 157.65px 377.163px;" class="animable"></path></g><polygon points="155.77 388.15 191.14 368.26 191.14 363.94 155.77 382.76 155.77 388.15" style="fill: rgb(224, 224, 224); transform-origin: 173.455px 376.045px;" id="elpvch7ot0v1" class="animable"></polygon><polygon points="121.34 374.53 130.58 369.12 121.34 363.37 121.34 374.53" style="fill: rgb(64, 123, 255); transform-origin: 125.96px 368.95px;" id="eljig29tzqyk" class="animable"></polygon><g id="elrunqm1616wp"><polygon points="121.34 374.53 130.58 369.12 121.34 363.37 121.34 374.53" style="opacity: 0.6; transform-origin: 125.96px 368.95px;" class="animable"></polygon></g><polygon points="127.17 367 127.17 373.16 155.77 388.15 155.77 382.76 127.17 367" style="fill: rgb(245, 245, 245); transform-origin: 141.47px 377.575px;" id="elv77d4su16nh" class="animable"></polygon><path d="M121.34,363.37l33.25,19.82a2.46,2.46,0,0,0,2.41.07l36.66-19.2a.85.85,0,0,0,.05-1.46l-33.46-21.75Z" style="fill: rgb(64, 123, 255); transform-origin: 157.72px 362.196px;" id="elq13y4kkyrbj" class="animable"></path><path d="M155.77,379.72l-34.27-20a.51.51,0,0,1,0-.88l38-23.41Z" style="fill: rgb(64, 123, 255); transform-origin: 140.374px 357.575px;" id="elpgu4qavjfoj" class="animable"></path><g id="elop6wonlp3p"><path d="M155.77,379.72l-34.27-20a.51.51,0,0,1,0-.88l38-23.41Z" style="opacity: 0.4; transform-origin: 140.374px 357.575px;" class="animable"></path></g><polygon points="155.77 379.72 193.99 357.59 193.99 347.54 155.77 369.57 155.77 379.72" style="fill: rgb(64, 123, 255); transform-origin: 174.88px 363.63px;" id="elrygkcdacjjq" class="animable"></polygon><g id="elv3byp89g9j"><polygon points="155.77 379.72 193.99 357.59 193.99 347.54 155.77 369.57 155.77 379.72" style="opacity: 0.2; transform-origin: 174.88px 363.63px;" class="animable"></polygon></g><path d="M186.54,359.15l-15.1,8.71c-1,.58-1.81,0-1.81-1.37h0a4.37,4.37,0,0,1,1.81-3.48l15.1-8.71c1-.58,1.81,0,1.81,1.37h0A4.37,4.37,0,0,1,186.54,359.15Z" style="fill: rgb(230, 230, 230); transform-origin: 178.99px 361.08px;" id="el7aiey9m2bfq" class="animable"></path><path d="M167.41,367.77a4.64,4.64,0,0,1-2.1,3.63c-1.16.67-2.1.13-2.1-1.21a4.65,4.65,0,0,1,2.1-3.64C166.47,365.89,167.41,366.43,167.41,367.77Z" style="fill: rgb(230, 230, 230); transform-origin: 165.31px 368.978px;" id="elxkiwqhxbvp" class="animable"></path><path d="M155.77,369.57l-34.14-16a.52.52,0,0,1,0-.91l36.62-21.78a1.47,1.47,0,0,1,1.38-.06L194,347.54Z" style="fill: rgb(64, 123, 255); transform-origin: 157.681px 350.123px;" id="el3mmxpjp0luh" class="animable"></path><polygon points="123.83 354.56 123.83 358.87 152.12 374.88 152.12 367.85 123.83 354.56" style="fill: rgb(245, 245, 245); transform-origin: 137.975px 364.72px;" id="el9hgxoe96tvl" class="animable"></polygon><polygon points="152.12 374.88 155.77 372.59 155.77 369.57 152.12 367.85 152.12 374.88" style="fill: rgb(224, 224, 224); transform-origin: 153.945px 371.365px;" id="elh0coip7tpr9" class="animable"></polygon><polygon points="154.82 340.59 194.09 318.1 162.9 300.91 125.01 323.22 154.82 340.59" style="fill: rgb(250, 250, 250); transform-origin: 159.55px 320.75px;" id="elsm323c4u25" class="animable"></polygon><path d="M156.17,336.83a.35.35,0,0,1-.17,0L133.2,323.5a.35.35,0,0,1-.13-.48.34.34,0,0,1,.47-.12l22.81,13.29a.34.34,0,0,1,.13.47A.37.37,0,0,1,156.17,336.83Z" style="fill: rgb(224, 224, 224); transform-origin: 144.775px 329.846px;" id="elfe2zhqwpxyi" class="animable"></path><path d="M159.92,334.56a.33.33,0,0,1-.17,0l-22.81-13.29a.36.36,0,0,1-.13-.48.34.34,0,0,1,.48-.12l22.8,13.29a.34.34,0,0,1-.17.64Z" style="fill: rgb(224, 224, 224); transform-origin: 148.518px 327.608px;" id="eltoc5b6jfy4g" class="animable"></path><path d="M163.56,332.4a.34.34,0,0,1-.17,0l-22.81-13.29a.35.35,0,0,1-.12-.48.34.34,0,0,1,.47-.12l22.81,13.29a.35.35,0,0,1,.12.48A.34.34,0,0,1,163.56,332.4Z" style="fill: rgb(224, 224, 224); transform-origin: 152.16px 325.436px;" id="elsi1r3g4tcq" class="animable"></path><path d="M167.31,330.13a.41.41,0,0,1-.18-.05l-22.8-13.29a.34.34,0,0,1-.13-.47.35.35,0,0,1,.48-.13l22.8,13.29a.36.36,0,0,1,.13.48A.36.36,0,0,1,167.31,330.13Z" style="fill: rgb(224, 224, 224); transform-origin: 155.904px 323.136px;" id="eldvvq6q72sut" class="animable"></path><path d="M171.05,327.86a.26.26,0,0,1-.17-.05l-22.81-13.29a.34.34,0,0,1-.12-.47.34.34,0,0,1,.47-.13l22.81,13.29a.35.35,0,0,1,.12.48A.34.34,0,0,1,171.05,327.86Z" style="fill: rgb(224, 224, 224); transform-origin: 159.65px 320.867px;" id="el8yc9ajhep07" class="animable"></path><path d="M174.79,325.59a.28.28,0,0,1-.17,0l-22.8-13.29a.34.34,0,0,1-.13-.47.36.36,0,0,1,.48-.13L175,324.94a.36.36,0,0,1,.13.48A.37.37,0,0,1,174.79,325.59Z" style="fill: rgb(224, 224, 224); transform-origin: 163.409px 318.63px;" id="ely5yeecaphs" class="animable"></path><path d="M178.54,323.32a.26.26,0,0,1-.17-.05L155.56,310a.34.34,0,0,1-.13-.47.36.36,0,0,1,.48-.13l22.8,13.29a.35.35,0,0,1,.13.48A.34.34,0,0,1,178.54,323.32Z" style="fill: rgb(224, 224, 224); transform-origin: 167.135px 316.338px;" id="elha8g2xo82vo" class="animable"></path><path d="M182.29,321.05a.39.39,0,0,1-.18,0l-22.8-13.3a.34.34,0,0,1-.13-.47.36.36,0,0,1,.48-.13l22.8,13.29a.36.36,0,0,1,.13.48A.36.36,0,0,1,182.29,321.05Z" style="fill: rgb(224, 224, 224); transform-origin: 170.884px 314.083px;" id="eluonkdah0ivf" class="animable"></path><path d="M186,318.78a.39.39,0,0,1-.18,0l-22.8-13.29a.35.35,0,1,1,.35-.61l22.8,13.29a.35.35,0,0,1,.13.48A.34.34,0,0,1,186,318.78Z" style="fill: rgb(224, 224, 224); transform-origin: 174.595px 311.812px;" id="elip9cy93w4q" class="animable"></path><polygon points="125.12 323.1 154.93 340.48 154.93 367.18 125.12 350.72 125.12 323.1" style="fill: rgb(240, 240, 240); transform-origin: 140.025px 345.14px;" id="elkm9ajf3llnd" class="animable"></polygon><polygon points="154.93 340.48 194.2 317.98 194.2 344.38 154.93 367.18 154.93 340.48" style="fill: rgb(230, 230, 230); transform-origin: 174.565px 342.58px;" id="elre8fdes5uej" class="animable"></polygon><polygon points="148.52 343.09 154.93 346.82 168.8 338.88 154.93 348.85 148.52 343.09" style="fill: rgb(224, 224, 224); transform-origin: 158.66px 343.865px;" id="el93nvrngut6k" class="animable"></polygon><polygon points="148.52 352.38 154.93 356.12 162.76 351.63 154.93 358.15 148.52 352.38" style="fill: rgb(224, 224, 224); transform-origin: 155.64px 354.89px;" id="el3w23g3o2y1w" class="animable"></polygon><polygon points="158.66 348.08 163.56 349.54 167.31 343.87 158.66 348.08" style="fill: rgb(224, 224, 224); transform-origin: 162.985px 346.705px;" id="elak9xo7vnfii" class="animable"></polygon><polygon points="158.66 348.08 173.45 339.65 166.05 348.08 158.66 348.08" style="fill: rgb(255, 255, 255); transform-origin: 166.055px 343.865px;" id="el41csj24jaml" class="animable"></polygon><polygon points="180.79 329.98 184.26 331.01 186.91 327 180.79 329.98" style="fill: rgb(224, 224, 224); transform-origin: 183.85px 329.005px;" id="el1bj2qzt6u98" class="animable"></polygon><polygon points="180.79 329.98 191.26 324.01 186.03 329.98 180.79 329.98" style="fill: rgb(255, 255, 255); transform-origin: 186.025px 326.995px;" id="el3l1x918rxhn" class="animable"></polygon><polygon points="173.31 349.83 176.78 350.86 179.43 346.85 173.31 349.83" style="fill: rgb(224, 224, 224); transform-origin: 176.37px 348.855px;" id="el43fuxewqjpx" class="animable"></polygon><polygon points="173.31 349.83 183.78 343.87 178.54 349.83 173.31 349.83" style="fill: rgb(255, 255, 255); transform-origin: 178.545px 346.85px;" id="elonnk8rncbq" class="animable"></polygon><polygon points="135.82 350.66 133.28 351.42 131.33 348.47 135.82 350.66" style="fill: rgb(224, 224, 224); transform-origin: 133.575px 349.945px;" id="el6p6m2goy34v" class="animable"></polygon><polygon points="135.82 350.66 128.14 346.28 131.98 350.66 135.82 350.66" style="fill: rgb(255, 255, 255); transform-origin: 131.98px 348.47px;" id="el2enye8c4ery" class="animable"></polygon><polygon points="145.82 340.18 142.35 341.21 139.7 337.2 145.82 340.18" style="fill: rgb(224, 224, 224); transform-origin: 142.76px 339.205px;" id="el9ezz7zwx61l" class="animable"></polygon><polygon points="145.82 340.18 135.35 334.22 140.59 340.18 145.82 340.18" style="fill: rgb(255, 255, 255); transform-origin: 140.585px 337.2px;" id="el8fyd6ppp08d" class="animable"></polygon></g><g id="freepik--Character--inject-38" class="animable animator-active" style="transform-origin: 336.159px 306.023px;"><polygon points="389.97 394.31 386.64 392.92 387.5 388.88 389.97 394.31" style="fill: rgb(55, 71, 79); transform-origin: 388.305px 391.595px;" id="el8tge30fir7e" class="animable"></polygon><polygon points="393.72 383.44 395.14 389.79 389.97 394.31 387.5 388.88 393.72 383.44" style="fill: rgb(69, 90, 100); transform-origin: 391.32px 388.875px;" id="el8h70k7bp30u" class="animable"></polygon><path d="M379.46,376.85a39.7,39.7,0,0,0-2.1,8.14,20.49,20.49,0,0,1-5.26,10.51c-2.43,2.24-6.77,7.4.76,8.32,7.79,1,14.32-5.48,14.42-9.05s1.05-6.37,3-8,3.47-3.3,3.47-3.3-3.47-12.46-6.44-11.76S379.46,376.85,379.46,376.85Z" style="fill: rgb(38, 50, 56); transform-origin: 381.191px 387.803px;" id="el44w1gm0vono" class="animable"></path><path d="M382.47,364.66c-2.24-3.38-4.77-7.36-6.81-11-4.8-8.64-12.07-22.36-19.2-25.1V270.31l-27.38-1.26s-9,31.91,3.79,57.56c9.14,18.37,29,37.52,39.49,46.9C375.64,373,381.64,371.11,382.47,364.66Z" style="fill: rgb(69, 90, 100); transform-origin: 354.237px 321.28px;" id="elhdmuz97o9bi" class="animable"></path><path d="M388,372.69s-2.5-3.45-5.54-8c-.83,6.45-6.83,8.31-10.11,8.85,4.16,3.71,6.87,5.9,6.87,5.9S388.14,380.65,388,372.69Z" style="fill: rgb(148, 89, 89); transform-origin: 380.176px 372.098px;" id="el8hgjgi3vutg" class="animable"></path><path d="M331.84,324.36l7.34-36.22s-5.48-3.2-5.48-11.66c0,0-.69,8.16,3,14.06l-6.31,30.28C330.83,322,331.32,323.19,331.84,324.36Z" style="fill: rgb(55, 71, 79); transform-origin: 334.785px 300.42px;" id="elt2964njm7uo" class="animable"></path><path d="M356.46,328.53v-2.1L353,328.67l-6.38,9.87-.6,7.75c2.51,3.09,5.13,6.09,7.74,8.93l.52-12.7,4.8-12.54A11.42,11.42,0,0,0,356.46,328.53Z" style="fill: rgb(55, 71, 79); transform-origin: 352.55px 340.825px;" id="el5vfo8d541k5" class="animable"></path><polygon points="331.27 424.67 327.89 422.75 331.27 418.27 331.27 424.67" style="fill: rgb(55, 71, 79); transform-origin: 329.58px 421.47px;" id="el0qeq6gz5c36" class="animable"></polygon><polygon points="336.19 416.08 336.19 421.75 331.27 424.67 331.27 418.27 336.19 416.08" style="fill: rgb(69, 90, 100); transform-origin: 333.73px 420.375px;" id="elh0vixat4bh9" class="animable"></polygon><path d="M325.51,404.06s-1.92-.78-3.75,5.89-9.41,11-11.33,12.16-7,6,0,8.5,15.91-1.18,18-5.39,3.16-6.77,7.75-9.14v-8.51c0-1.64-1.72-2.83-2.81-3.11S325.51,404.06,325.51,404.06Z" style="fill: rgb(38, 50, 56); transform-origin: 321.513px 417.728px;" id="elb0lqrlnrj1n" class="animable"></path><path d="M364.55,269.05l-30.85-2.17v9.6c0,8.46,5.48,11.66,5.48,11.66l-9.33,46a52.44,52.44,0,0,0-.92,6.72l-4.05,57.72a11.72,11.72,0,0,0,11.31,2.3c2.1-6.43,5.68-17.17,9.9-28.91,5.08-14.17,5.31-24,5.11-28a9.09,9.09,0,0,1,.73-4.09c1.68-3.9,5.77-13.38,12.62-29.37C377.31,280.81,364.55,269.05,364.55,269.05Z" style="fill: rgb(69, 90, 100); transform-origin: 347.551px 334.167px;" id="elmni3k6zprna" class="animable"></path><path d="M324.88,398.62l-.58,8.29a5.45,5.45,0,0,0,5,2.58c3.66,0,4.94-2.37,4.94-2.37s.73-2.31,2-6.2A11.72,11.72,0,0,1,324.88,398.62Z" style="fill: rgb(148, 89, 89); transform-origin: 330.27px 404.061px;" id="el0cepbmoqzz69" class="animable"></path><path d="M336.77,224.62s-8.62.33-11.63,6.65-7.31,19.09-7.31,19.09l11.56,2.6Z" style="fill: rgb(64, 123, 255); transform-origin: 327.3px 238.79px;" id="el9pjbphg33t" class="animable"></path><g id="elbai67u6k5zi"><path d="M336.77,224.62s-8.62.33-11.63,6.65-7.31,19.09-7.31,19.09l11.56,2.6Z" style="fill: rgb(255, 255, 255); opacity: 0.2; transform-origin: 327.3px 238.79px;" class="animable"></path></g><path d="M355.2,225.92l9.35,1.62v21l-2.92,11.16s.55,6,2.92,9.32c0,0-16.64,12.62-35.47,0,0,0,.73-11,.73-14.08,0,0-6.38-3.84-5.75-9.69s12.71-20.66,12.71-20.66l6.64-.09Z" style="fill: rgb(64, 123, 255); transform-origin: 344.283px 249.564px;" id="el2ps7xrzugll" class="animable"></path><g id="elan4c83k4cwb"><path d="M355.2,225.92l9.35,1.62v21l-2.92,11.16s.55,6,2.92,9.32c0,0-16.64,12.62-35.47,0,0,0,.73-11,.73-14.08,0,0-6.38-3.84-5.75-9.69s12.71-20.66,12.71-20.66l6.64-.09Z" style="fill: rgb(255, 255, 255); opacity: 0.4; transform-origin: 344.283px 249.564px;" class="animable"></path></g><path d="M339.13,183s-8.08-2.8-10.05,5.47,4.11,16.29-5,19c0,0,5.37,4.47,10.09-3.87l4,17s0,.93-1.41,1.64c0,0,23,5.1,27.35-6.35a4.88,4.88,0,0,1,1,5s6.77-2.74,4.87-11.51c0,0,5.35-.15,6.62-4.51,0,0-8.56.41-8.51-9,.06-10.92-5.69-9.34-5.69-9.34S355.37,176.06,339.13,183Z" style="fill: rgb(38, 50, 56); transform-origin: 350.34px 201.998px;" id="elkz0w79w3i9c" class="animable"></path><path d="M343.41,217.24v7.29s-6.55,11.29-4,12c4.88,1.37,15.74-10.63,15.74-10.63V210.5Z" style="fill: rgb(148, 89, 89); transform-origin: 346.985px 223.569px;" id="elprkrcimnynb" class="animable"></path><path d="M355.07,208.06v.43c-2.63,10.36-9.46,12.62-11.66,13.15l-.08-16,11.4-.05Z" style="fill: rgb(112, 56, 56); transform-origin: 349.2px 213.615px;" id="el5riaxgl8m1l" class="animable"></path><path d="M344.15,185c-4.35.36-13.4,3.54-13.54,15s1.62,20.23,7.57,20.59,19.25-5,19.86-19.9S348.4,184.63,344.15,185Z" style="fill: rgb(148, 89, 89); transform-origin: 344.334px 202.777px;" id="elorxbzo6ahxc" class="animable"></path><polygon points="338.65 204.61 338.75 211.35 334.79 210.2 338.65 204.61" style="fill: rgb(112, 56, 56); transform-origin: 336.77px 207.98px;" id="elrg4f1eeovl9" class="animable"></polygon><path d="M344.57,204.43a1.38,1.38,0,0,1-2.75,0,1.39,1.39,0,0,1,1.36-1.4A1.37,1.37,0,0,1,344.57,204.43Z" style="fill: rgb(38, 50, 56); transform-origin: 343.195px 204.361px;" id="ell4ituuxwdd" class="animable"></path><path d="M335.53,203.6a1.38,1.38,0,1,1-1.4-1.36A1.37,1.37,0,0,1,335.53,203.6Z" style="fill: rgb(38, 50, 56); transform-origin: 334.15px 203.62px;" id="el4xhcq0rbmph" class="animable"></path><path d="M332.44,200.78l2.66-1.63s-1-1.06-2.06-.4A1.87,1.87,0,0,0,332.44,200.78Z" style="fill: rgb(64, 123, 255); transform-origin: 333.724px 199.657px;" id="elfajfwrc9rd" class="animable"></path><path d="M332.44,200.78l2.66-1.63s-1-1.06-2.06-.4A1.87,1.87,0,0,0,332.44,200.78Z" style="fill: rgb(38, 50, 56); transform-origin: 333.724px 199.657px;" id="elg0pugc02bf" class="animable"></path><path d="M351.33,203.81s-.27,4.83,2.51,4.83h5.45v-9.21c0-10.33-7.83-21.12-24.5-12.59C334.79,186.84,334,200.63,351.33,203.81Z" style="fill: rgb(38, 50, 56); transform-origin: 347.037px 196.198px;" id="el9cvkp47sg5" class="animable"></path><path d="M353.82,208.07a6.93,6.93,0,0,1,.6-3,3.24,3.24,0,0,1,2.83-2.18c3.25-.05,3.65,3.08,3.6,4.19-.15,2.92-2.54,6.05-7,6.12Z" style="fill: rgb(148, 89, 89); transform-origin: 357.336px 208.045px;" id="elsj87iu86zh" class="animable"></path><path d="M342.26,213.48a1.13,1.13,0,1,1-1.13-1.13A1.13,1.13,0,0,1,342.26,213.48Z" style="fill: rgb(112, 56, 56); transform-origin: 341.13px 213.48px;" id="el9irb6gbvdu" class="animable"></path><path d="M364.55,227.54s-7.68,2.79-4.32,16.23,6.59,24.69,6.59,24.69l-13.37,8s4.86,2.33,3.77,10.9c0,0,17.48-4.32,21.53-7.26s2.67-11.53,1.71-16.26-5.48-23.93-6.17-26.54S371.56,228.76,364.55,227.54Z" style="fill: rgb(64, 123, 255); transform-origin: 367.468px 257.45px;" id="eltjkkq2db1gf" class="animable"></path><g id="elxyx01p77xf"><path d="M364.55,227.54s-7.68,2.79-4.32,16.23,6.59,24.69,6.59,24.69l-13.37,8s4.86,2.33,3.77,10.9c0,0,17.48-4.32,21.53-7.26s2.67-11.53,1.71-16.26-5.48-23.93-6.17-26.54S371.56,228.76,364.55,227.54Z" style="fill: rgb(255, 255, 255); opacity: 0.2; transform-origin: 367.468px 257.45px;" class="animable"></path></g><path d="M366.82,268.46a12.16,12.16,0,0,1,7.54,1.85,10.79,10.79,0,0,0-8.12-3.88Z" style="fill: rgb(64, 123, 255); transform-origin: 370.3px 268.37px;" id="el4mbnblxslj" class="animable"></path><path d="M311.71,300.69l-34.28-20a.51.51,0,0,1,0-.88l38-23.42Z" style="fill: rgb(64, 123, 255); transform-origin: 296.304px 278.54px;" id="elyiytiby6by" class="animable"></path><g id="el1z4gj9iidre"><path d="M311.71,300.69l-34.28-20a.51.51,0,0,1,0-.88l38-23.42Z" style="opacity: 0.4; transform-origin: 296.304px 278.54px;" class="animable"></path></g><polygon points="311.71 300.69 349.93 278.56 349.93 268.5 311.71 290.54 311.71 300.69" style="fill: rgb(64, 123, 255); transform-origin: 330.82px 284.595px;" id="el4u9ew5lfp1d" class="animable"></polygon><g id="elfpbadynyzfs"><polygon points="311.71 300.69 349.93 278.56 349.93 268.5 311.71 290.54 311.71 300.69" style="opacity: 0.2; transform-origin: 330.82px 284.595px;" class="animable"></polygon></g><path d="M342.47,280.11l-15.09,8.72c-1,.58-1.82,0-1.82-1.38h0a4.33,4.33,0,0,1,1.82-3.47l15.09-8.71c1-.58,1.82,0,1.82,1.37h0A4.36,4.36,0,0,1,342.47,280.11Z" style="fill: rgb(230, 230, 230); transform-origin: 334.925px 282.05px;" id="el56ahsfdpsey" class="animable"></path><path d="M323.34,288.73a4.65,4.65,0,0,1-2.1,3.64c-1.16.67-2.09.12-2.09-1.21a4.64,4.64,0,0,1,2.09-3.64C322.4,286.85,323.34,287.39,323.34,288.73Z" style="fill: rgb(230, 230, 230); transform-origin: 321.245px 289.944px;" id="elh3x4cibybwk" class="animable"></path><path d="M311.71,290.54l-34.15-16.05a.51.51,0,0,1,0-.9l36.62-21.78a1.44,1.44,0,0,1,1.38-.06l34.41,16.75Z" style="fill: rgb(64, 123, 255); transform-origin: 313.63px 271.071px;" id="elzc846eipp4" class="animable"></path><polygon points="279.76 275.52 279.76 279.84 308.05 295.84 308.05 288.82 279.76 275.52" style="fill: rgb(245, 245, 245); transform-origin: 293.905px 285.68px;" id="el6dkv4bvah4v" class="animable"></polygon><polygon points="308.05 295.84 311.71 293.56 311.71 290.54 308.05 288.82 308.05 295.84" style="fill: rgb(224, 224, 224); transform-origin: 309.88px 292.33px;" id="elm1dlczon04" class="animable"></polygon><path d="M357.22,287.38s-15,3.23-16.39,3.57-8.64,2.61-14.61,1.3l14.74-8.5s-7.52-1.84-6.44-4.18c.41-.89,14.4-.41,14.4-.41l4.53-2.68S361.47,277.51,357.22,287.38Z" style="fill: rgb(148, 89, 89); transform-origin: 342.341px 284.567px;" id="el6gvpbzuk58l" class="animable"></path><path d="M277.27,270.33V259.18h62.32c.22,0,6.91,3.48,9.87,5a.86.86,0,0,1,0,1.5l-36.93,20.88a1.82,1.82,0,0,1-1.71.05Z" style="fill: rgb(64, 123, 255); transform-origin: 313.585px 272.99px;" id="elue9vm5b3t" class="animable"></path><g id="elyqfdzhtzfj"><path d="M277.27,270.33V259.18h62.32c.22,0,6.91,3.48,9.87,5a.86.86,0,0,1,0,1.5l-36.93,20.88a1.82,1.82,0,0,1-1.71.05Z" style="opacity: 0.4; transform-origin: 313.585px 272.99px;" class="animable"></path></g><polygon points="311.71 283.95 347.07 264.07 347.07 259.75 311.71 278.56 311.71 283.95" style="fill: rgb(224, 224, 224); transform-origin: 329.39px 271.85px;" id="elv334zpn9b3" class="animable"></polygon><polygon points="277.27 270.33 286.51 264.92 277.27 259.18 277.27 270.33" style="fill: rgb(64, 123, 255); transform-origin: 281.89px 264.755px;" id="elbu4hdm5qjkg" class="animable"></polygon><g id="el5r70zmfavn"><polygon points="277.27 270.33 286.51 264.92 277.27 259.18 277.27 270.33" style="opacity: 0.6; transform-origin: 281.89px 264.755px;" class="animable"></polygon></g><polygon points="283.11 262.8 283.11 268.96 311.71 283.95 311.71 278.56 283.11 262.8" style="fill: rgb(245, 245, 245); transform-origin: 297.41px 273.375px;" id="elkjpzuxtwkie" class="animable"></polygon><path d="M277.27,259.18,310.52,279a2.44,2.44,0,0,0,2.41.07l36.66-19.2a.85.85,0,0,0,.05-1.46l-33.45-21.74Z" style="fill: rgb(64, 123, 255); transform-origin: 313.65px 258.012px;" id="ela4tu2j4h486" class="animable"></path><path d="M311.71,275.53l-34.28-20a.51.51,0,0,1,0-.88l38-23.42Z" style="fill: rgb(64, 123, 255); transform-origin: 296.304px 253.38px;" id="el12ncgsz9a8zc" class="animable"></path><g id="elxqz5ho3s6s"><path d="M311.71,275.53l-34.28-20a.51.51,0,0,1,0-.88l38-23.42Z" style="opacity: 0.4; transform-origin: 296.304px 253.38px;" class="animable"></path></g><polygon points="311.71 275.52 349.93 253.4 349.93 243.34 311.71 265.38 311.71 275.52" style="fill: rgb(64, 123, 255); transform-origin: 330.82px 259.43px;" id="eljhd8opnpvr" class="animable"></polygon><g id="el11pplrfq3atn"><polygon points="311.71 275.52 349.93 253.4 349.93 243.34 311.71 265.38 311.71 275.52" style="opacity: 0.2; transform-origin: 330.82px 259.43px;" class="animable"></polygon></g><path d="M342.47,255l-15.09,8.71c-1,.58-1.82,0-1.82-1.37h0a4.33,4.33,0,0,1,1.82-3.47l15.09-8.72c1-.57,1.82,0,1.82,1.38h0A4.36,4.36,0,0,1,342.47,255Z" style="fill: rgb(230, 230, 230); transform-origin: 334.925px 256.932px;" id="elkulqlker4rb" class="animable"></path><path d="M323.34,263.57a4.61,4.61,0,0,1-2.1,3.63c-1.16.67-2.09.13-2.09-1.21a4.63,4.63,0,0,1,2.09-3.63C322.4,261.69,323.34,262.23,323.34,263.57Z" style="fill: rgb(230, 230, 230); transform-origin: 321.245px 264.78px;" id="elvvs8u645mbr" class="animable"></path><path d="M311.71,265.38l-34.15-16a.52.52,0,0,1,0-.91l36.62-21.78a1.44,1.44,0,0,1,1.38,0l34.41,16.75Z" style="fill: rgb(64, 123, 255); transform-origin: 313.631px 245.947px;" id="el68u2pvyadpg" class="animable"></path><polygon points="279.76 250.36 279.76 254.68 308.05 270.68 308.05 263.66 279.76 250.36" style="fill: rgb(245, 245, 245); transform-origin: 293.905px 260.52px;" id="elzz7rowvn6r" class="animable"></polygon><polygon points="308.05 270.68 311.71 268.39 311.71 265.38 308.05 263.66 308.05 270.68" style="fill: rgb(224, 224, 224); transform-origin: 309.88px 267.17px;" id="elz60c6zz8rqf" class="animable"></polygon></g><defs>     <filter id="active" height="200%">         <feMorphology in="SourceAlpha" result="DILATED" operator="dilate" radius="2"></feMorphology>                <feFlood flood-color="#32DFEC" flood-opacity="1" result="PINK"></feFlood>        <feComposite in="PINK" in2="DILATED" operator="in" result="OUTLINE"></feComposite>        <feMerge>            <feMergeNode in="OUTLINE"></feMergeNode>            <feMergeNode in="SourceGraphic"></feMergeNode>        </feMerge>    </filter>    <filter id="hover" height="200%">        <feMorphology in="SourceAlpha" result="DILATED" operator="dilate" radius="2"></feMorphology>                <feFlood flood-color="#ff0000" flood-opacity="0.5" result="PINK"></feFlood>        <feComposite in="PINK" in2="DILATED" operator="in" result="OUTLINE"></feComposite>        <feMerge>            <feMergeNode in="OUTLINE"></feMergeNode>            <feMergeNode in="SourceGraphic"></feMergeNode>        </feMerge>            <feColorMatrix type="matrix" values="0   0   0   0   0                0   1   0   0   0                0   0   0   0   0                0   0   0   1   0 "></feColorMatrix>    </filter></defs></svg>